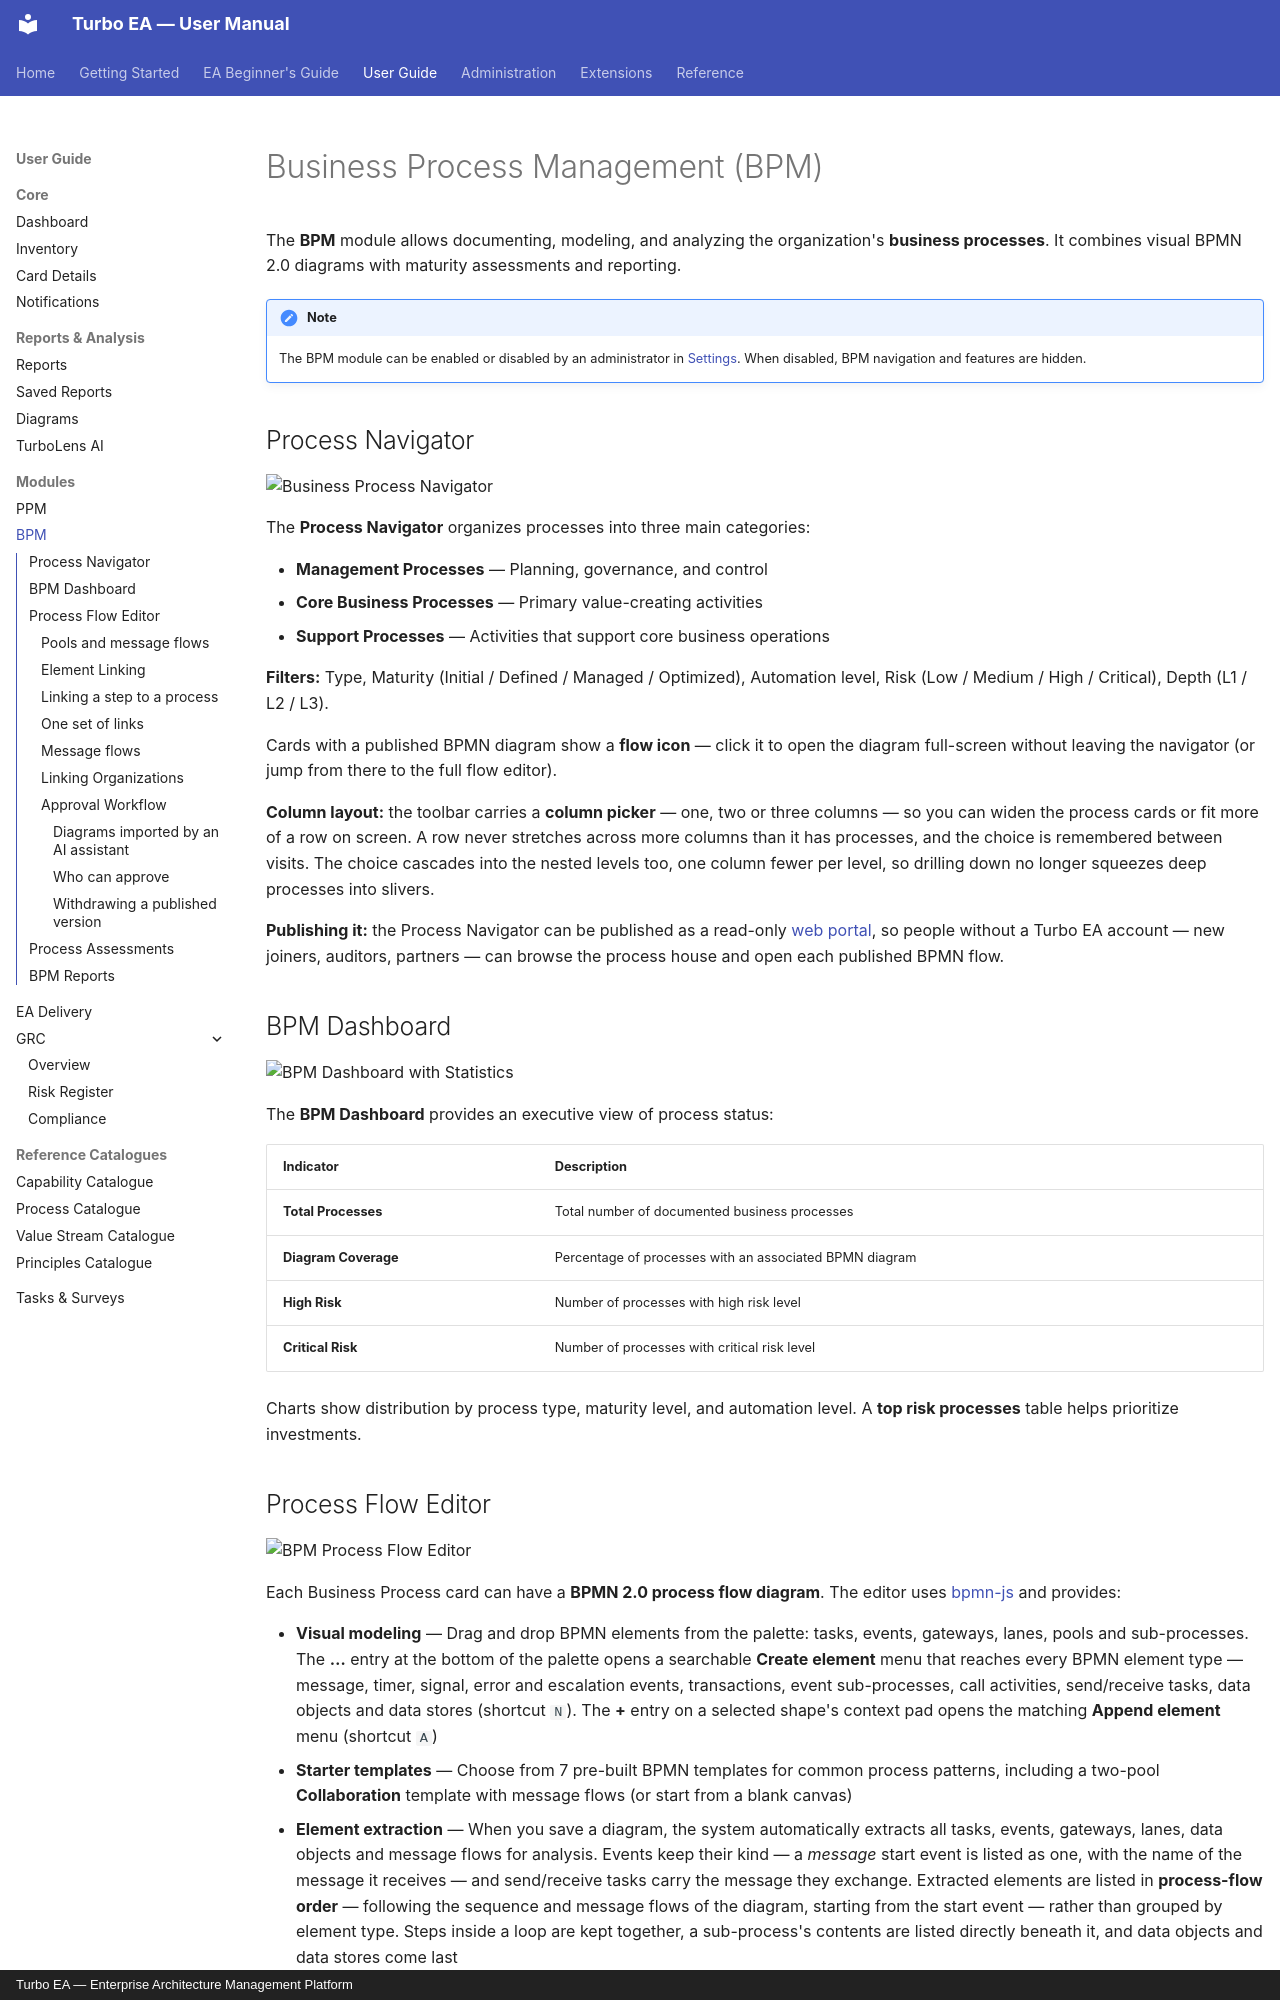

repository: vincentmakes/turbo-ea · page: guide/bpm/index.html · generator: mkdocs · copyright: Turbo EA — Enterprise Architecture Management Platform

# Business Process Management (BPM)

The **BPM** module allows documenting, modeling, and analyzing the organization's **business processes**. It combines visual BPMN 2.0 diagrams with maturity assessments and reporting.

!!! note
    The BPM module can be enabled or disabled by an administrator in [Settings](../admin/settings.md). When disabled, BPM navigation and features are hidden.

## Process Navigator

![Business Process Navigator](../assets/img/en/14_bpm_navigator.png)

The **Process Navigator** organizes processes into three main categories:

- **Management Processes** — Planning, governance, and control
- **Core Business Processes** — Primary value-creating activities
- **Support Processes** — Activities that support core business operations

**Filters:** Type, Maturity (Initial / Defined / Managed / Optimized), Automation level, Risk (Low / Medium / High / Critical), Depth (L1 / L2 / L3).

Cards with a published BPMN diagram show a **flow icon** — click it to open the diagram full-screen without leaving the navigator (or jump from there to the full flow editor).

**Column layout:** the toolbar carries a **column picker** — one, two or three columns — so you can widen the process cards or fit more of a row on screen. A row never stretches across more columns than it has processes, and the choice is remembered between visits. The choice cascades into the nested levels too, one column fewer per level, so drilling down no longer squeezes deep processes into slivers.


**Publishing it:** the Process Navigator can be published as a read-only [web portal](../admin/web-portals.md), so people without a Turbo EA account — new joiners, auditors, partners — can browse the process house and open each published BPMN flow.

## BPM Dashboard

![BPM Dashboard with Statistics](../assets/img/en/15_bpm_dashboard.png)

The **BPM Dashboard** provides an executive view of process status:

| Indicator | Description |
|-----------|-------------|
| **Total Processes** | Total number of documented business processes |
| **Diagram Coverage** | Percentage of processes with an associated BPMN diagram |
| **High Risk** | Number of processes with high risk level |
| **Critical Risk** | Number of processes with critical risk level |

Charts show distribution by process type, maturity level, and automation level. A **top risk processes** table helps prioritize investments.

## Process Flow Editor

![BPM Process Flow Editor](../assets/img/en/47_bpm_process_flow.png)

Each Business Process card can have a **BPMN 2.0 process flow diagram**. The editor uses [bpmn-js](https://bpmn.io/) and provides:

- **Visual modeling** — Drag and drop BPMN elements from the palette: tasks, events, gateways, lanes, pools and sub-processes. The **…** entry at the bottom of the palette opens a searchable **Create element** menu that reaches every BPMN element type — message, timer, signal, error and escalation events, transactions, event sub-processes, call activities, send/receive tasks, data objects and data stores (shortcut `N`). The **+** entry on a selected shape's context pad opens the matching **Append element** menu (shortcut `A`)
- **Starter templates** — Choose from 7 pre-built BPMN templates for common process patterns, including a two-pool **Collaboration** template with message flows (or start from a blank canvas)
- **Element extraction** — When you save a diagram, the system automatically extracts all tasks, events, gateways, lanes, data objects and message flows for analysis. Events keep their kind — a *message* start event is listed as one, with the name of the message it receives — and send/receive tasks carry the message they exchange. Extracted elements are listed in **process-flow order** — following the sequence and message flows of the diagram, starting from the start event — rather than grouped by element type. Steps inside a loop are kept together, a sub-process's contents are listed directly beneath it, and data objects and data stores come last
- **Element colors** — Select one or more elements and use the paint bucket button on the context pad to apply a color. Colors are stored in the BPMN file itself, so they also appear in the read-only viewer, exports, and printouts
- **Properties panel** — The panel on the right (toggle it with the sliders button in the toolbar) edits what a shape cannot show: the element's name and documentation, the **Message**, **Signal**, **Error** or **Escalation** an event refers to, a sequence flow's condition, and multi-instance markers. Documentation entered here is shown in the process navigator and the read-only viewer

![Create element menu](../assets/img/en/89_bpm_create_element_menu.png)

![Properties panel](../assets/img/en/90_bpm_properties_panel.png)
